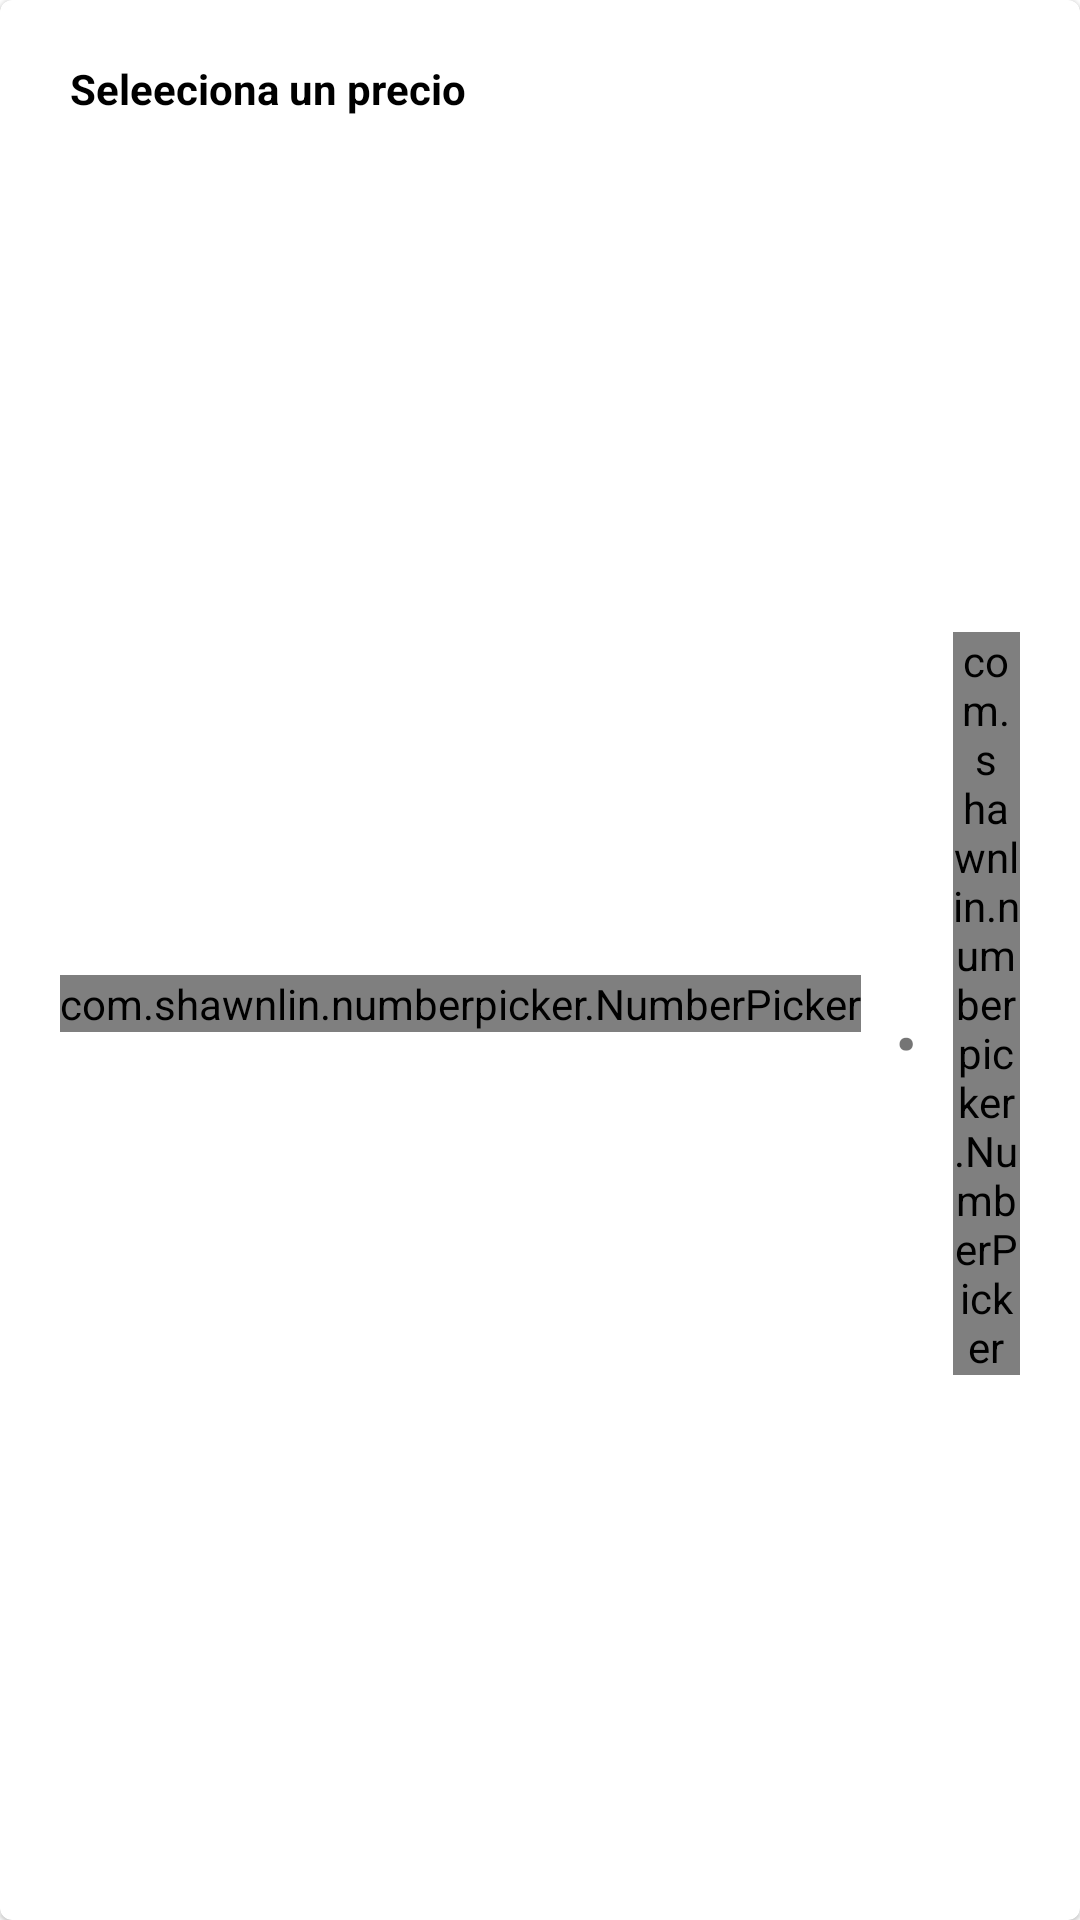

Android layout source for this screen:
<!-- AndroidManifest.xml: application theme Theme.MarketShop -->
<!-- res/layout/bottom_sheet_precio.xml -->
<?xml version="1.0" encoding="utf-8"?>
<com.google.android.material.card.MaterialCardView xmlns:android="http://schemas.android.com/apk/res/android"
    android:layout_width="match_parent"
    android:layout_height="wrap_content"
    xmlns:app="http://schemas.android.com/apk/res-auto"
    app:layout_behavior="com.google.android.material.bottomsheet.BottomSheetBehavior">

    <LinearLayout
        android:layout_width="match_parent"
        android:layout_height="wrap_content"
        android:orientation="vertical"
        android:layout_margin="20dp">

        <TextView
            android:layout_width="wrap_content"
            android:layout_height="wrap_content"
            android:gravity="center"
            android:text="Seleeciona un precio"
            android:textColor="@color/black"
            android:textStyle="bold"
            android:layout_marginStart="3dp"/>

        <LinearLayout
            android:layout_width="match_parent"
            android:layout_marginTop="10dp"
            android:layout_height="wrap_content"
            android:gravity="center"
            android:orientation="horizontal">

            <com.shawnlin.numberpicker.NumberPicker
                android:id="@+id/firstNumber"
                android:layout_width="wrap_content"
                app:np_dividerColor="@color/primaryColor"
                app:np_max="100"
                app:np_value="0"
                app:np_min="0"
                app:np_selectedTextColor="@color/primaryColor"
                android:layout_height="wrap_content"/>

            <com.google.android.material.textview.MaterialTextView
                android:layout_width="wrap_content"
                android:layout_marginStart="10dp"
                android:layout_height="wrap_content"
                android:textSize="40dp"
                android:text="."/>

            <com.shawnlin.numberpicker.NumberPicker
                android:id="@+id/afterPeriod"
                android:layout_marginStart="10dp"
                android:layout_width="wrap_content"
                app:np_dividerColor="@color/primaryColor"
                app:np_max="9"
                app:np_value="0"
                app:np_min="0"
                app:np_selectedTextColor="@color/primaryColor"
                android:layout_height="wrap_content"/>



            <com.shawnlin.numberpicker.NumberPicker
                android:id="@+id/secondAfterPeriod"
                android:layout_width="wrap_content"
                app:np_dividerColor="@color/primaryColor"
                app:np_max="9"
                app:np_value="0"
                app:np_min="0"
                app:np_selectedTextColor="@color/primaryColor"
                android:layout_height="wrap_content"/>

        </LinearLayout>



        <LinearLayout
            android:layout_width="match_parent"
            android:layout_height="wrap_content"
            android:orientation="horizontal"
            android:gravity="end"
            android:layout_marginTop="10dp">

            <com.google.android.material.button.MaterialButton
                android:id="@+id/btnCancel"
                android:layout_width="wrap_content"
                android:layout_height="wrap_content"
                android:text="CANCELAR"
                android:textColor="@color/primaryColorDark"
                android:background="@android:color/transparent"/>

            <com.google.android.material.button.MaterialButton
                android:id="@+id/btnSave"
                android:layout_width="wrap_content"
                android:layout_height="wrap_content"
                android:text="GUARDAR"
                android:textColor="@color/primaryColorDark"
                android:background="@android:color/transparent"/>


        </LinearLayout>


    </LinearLayout>

</com.google.android.material.card.MaterialCardView>
<!-- resources referenced by this layout -->
<resources>
  <color name="black">#FF000000</color>
  <color name="primaryColor">#02d8e1</color>
  <color name="primaryColorDark">#01B2BA</color>
  <style name="Theme.MarketShop" parent="Theme.MaterialComponents.DayNight.NoActionBar">
          
          <item name="colorPrimary">@color/purple_500</item>
          <item name="colorPrimaryVariant">@color/primaryColorDarkTool</item>
          <item name="colorOnPrimary">@color/white</item>
          
          <item name="colorSecondary">@color/teal_200</item>
          <item name="colorSecondaryVariant">@color/teal_700</item>
          <item name="colorOnSecondary">@color/black</item>
          
          <item name="android:statusBarColor" tools:targetApi="l">?attr/colorPrimaryVariant</item>
          
  
      </style>
  <color name="purple_500">#FF6200EE</color>
  <color name="primaryColorDarkTool">#00a6af</color>
  <color name="white">#FFFFFFFF</color>
  <color name="teal_200">#FF03DAC5</color>
  <color name="teal_700">#FF018786</color>
</resources>
